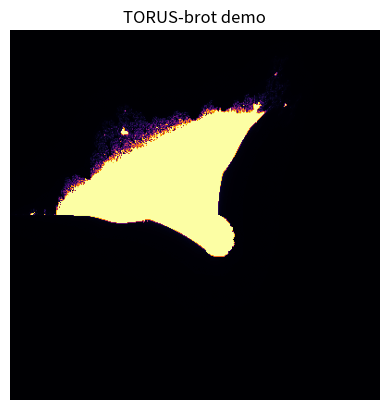

Reproduce this figure in Python.
"""
Render TORUS-brot fractal.
Usage: `python torus_brot_renderer.py --out image.png`
"""
import json
import argparse
import numpy as np
import matplotlib.pyplot as plt
import pathlib
import hashlib

def torus_brot(z0, max_iter=512, escape=4.0):
    z = complex(z0)
    for n in range(max_iter):
        z = (abs(z.real) + 1j * abs(z.imag))**2 + z0
        if abs(z) > escape:
            return n
    return max_iter

def render_grid(n=400):
    x = np.linspace(-2, 2, n)
    y = np.linspace(-2, 2, n)
    grid = np.zeros((n, n))
    for i, xi in enumerate(x):
        for j, yj in enumerate(y):
            grid[j, i] = torus_brot(complex(xi, yj))
    return grid

if __name__ == "__main__":
    parser = argparse.ArgumentParser()
    parser.add_argument("--out", type=str, default="torus_brot.png", help="Output image filename")
    args = parser.parse_args()

    img = render_grid(n=400)
    plt.imshow(img, cmap="inferno", extent=[-2, 2, -2, 2])
    plt.axis("off")
    plt.title("TORUS-brot demo")
    outfile = pathlib.Path(args.out)
    plt.savefig(outfile, dpi=300)

    hash = hashlib.sha256(outfile.read_bytes()).hexdigest()
    print(f"✓ saved {outfile}  sha256:{hash}")
